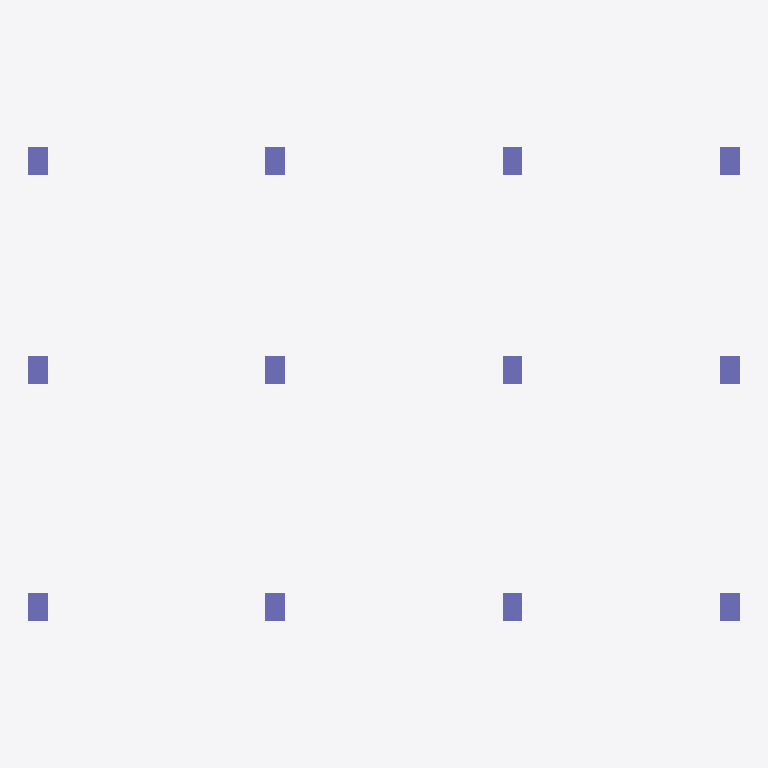
Plan cut of the same IFC building model at storey 'BASE LEVEL' (level 0.00 m, cut at 1.40 m), seen from above with north up, elements coloured by IFC class: 12 columns (violet). Cut surfaces are drawn darker.
Extent 18.0 m × 12.0 m × 9.0 m (x, y, z). Storeys (5): BASE LEVEL at 0.00 m; LEVEL 2 at 3.00 m; LEVEL 3 at 6.00 m; TOP LEVEL at 9.00 m; New Storey 5 at 12.00 m. Elements (82): 39 IfcBeam, 30 IfcColumn, 13 IfcSlab.

HEADER;
FILE_DESCRIPTION((''),'2;1');
FILE_NAME('','2018-06-23T23:33:05',(''),(''),'Xbim File Processor version 4.0.0.0','Xbim version 4.0.0.0','');
FILE_SCHEMA(('IFC4'));
ENDSEC;
DATA;
#1=IFCPROJECT('1QmgamvIz3_BcKAgCFvDFB',#2,'BimProject',$,$,'longName__BimProject','Modeling',(#204),#8);
#46=IFCSITE('0qzvAZaJD1TA9gcD5jljrJ',#2,'simple Site',$,$,#49,$,$,.ELEMENT.,$,$,$,$,$);
#51=IFCBUILDING('2qoUFZbur5exwbHwo$1X8Z',#2,'simple building',$,$,#52,$,$,.ELEMENT.,$,$,$);
#54=IFCBUILDINGSTOREY('07BTexGnXAMwzamxnTaMVW',#2,'BASE LEVEL',$,$,#55,$,'BASE LEVEL',.ELEMENT.,0.0);
#57=IFCBUILDINGSTOREY('0ufR4IzX16mMBtPLV1p1K9',#2,'LEVEL 2',$,$,#58,$,'LEVEL 2',.ELEMENT.,3000.0);
#61=IFCBUILDINGSTOREY('0JcQmYHNv99apYhWG6H0co',#2,'LEVEL 3',$,$,#62,$,'LEVEL 3',.ELEMENT.,6000.0);
#65=IFCBUILDINGSTOREY('2IYi$Q5zf2cqxApYNCxMBz',#2,'TOP LEVEL',$,$,#66,$,'TOP LEVEL',.ELEMENT.,9000.0);
#69=IFCBUILDINGSTOREY('36alMf_dTAoAheFERkHGms',#2,'New Storey 5',$,$,#70,$,'New Storey 5',.ELEMENT.,12000.0);
#442=IFCCOLUMN('2wU9dHu51BwPUWLe2fvlA_',#2,'StandardStrColumn_Rec_500_700',$,'Rectangular Col 500 x 700',#445,#451,$,.COLUMN.);
#462=IFCCOLUMN('2vc0ThREvDiQ7B7Wnnl9GE',#2,'StandardStrColumn_Rec_500_700',$,'Rectangular Col 500 x 700',#465,#451,$,.COLUMN.);
#466=IFCCOLUMN('0yqUsb1CjAuQlbk2miDIER',#2,'StandardStrColumn_Rec_500_700',$,'Rectangular Col 500 x 700',#469,#451,$,.COLUMN.);
#472=IFCCOLUMN('08L3ToKx1EOQbxDGO7Sb37',#2,'StandardStrColumn_Rec_500_700',$,'Rectangular Col 500 x 700',#475,#451,$,.COLUMN.);
#476=IFCCOLUMN('3nQC5KZRjEY8SxSbGolbaF',#2,'StandardStrColumn_Rec_500_700',$,'Rectangular Col 500 x 700',#479,#451,$,.COLUMN.);
#480=IFCCOLUMN('0GZMCrVV95$u7wxbqGp5zR',#2,'StandardStrColumn_Rec_500_700',$,'Rectangular Col 500 x 700',#483,#451,$,.COLUMN.);
#496=IFCCOLUMN('1pCz8f5b50l9GShzW6IrDb',#2,'StandardStrColumn_Rec_500_700',$,'Rectangular Col 500 x 700',#499,#451,$,.COLUMN.);
#502=IFCCOLUMN('2OntCDYOH559WThhmJ6vhq',#2,'StandardStrColumn_Rec_500_700',$,'Rectangular Col 500 x 700',#505,#451,$,.COLUMN.);
#506=IFCCOLUMN('0RaHa2Ou5DgQz5kCa9ktGf',#2,'StandardStrColumn_Rec_500_700',$,'Rectangular Col 500 x 700',#509,#451,$,.COLUMN.);
#484=IFCCOLUMN('1Jy4RcNAb4qhHb4aZB6lIo',#2,'StandardStrColumn_Rec_500_700',$,'Rectangular Col 500 x 700',#487,#451,$,.COLUMN.);
#488=IFCCOLUMN('1Y3$7ZXLj1eg8lSVcMJ7Wd',#2,'StandardStrColumn_Rec_500_700',$,'Rectangular Col 500 x 700',#491,#451,$,.COLUMN.);
#492=IFCCOLUMN('0nVxhEZyvBwAomSd4iKedk',#2,'StandardStrColumn_Rec_500_700',$,'Rectangular Col 500 x 700',#495,#451,$,.COLUMN.);
ENDSEC;